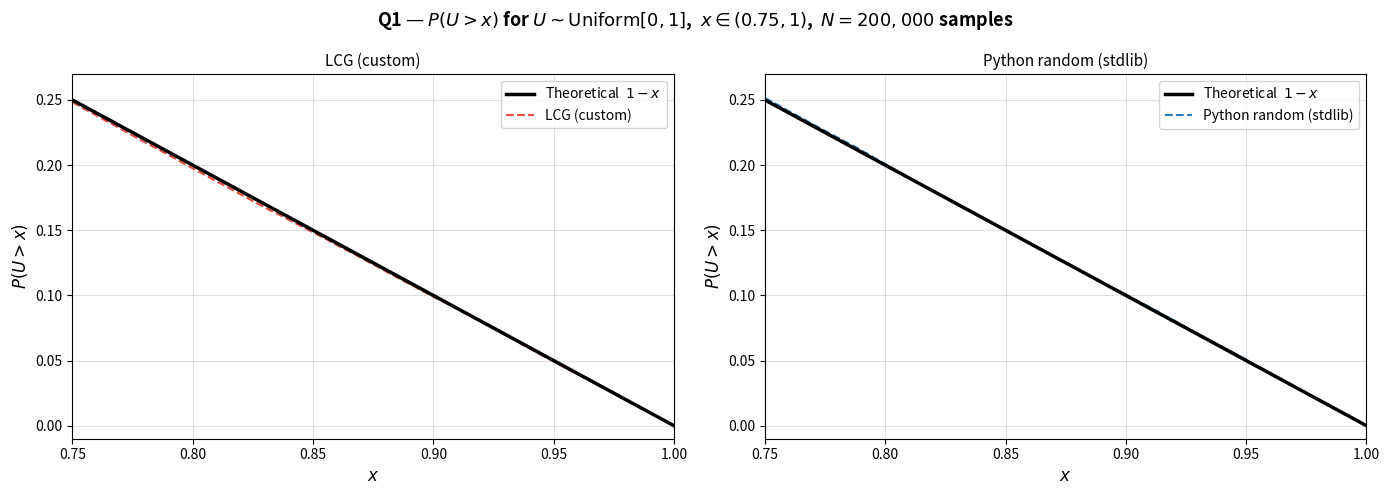
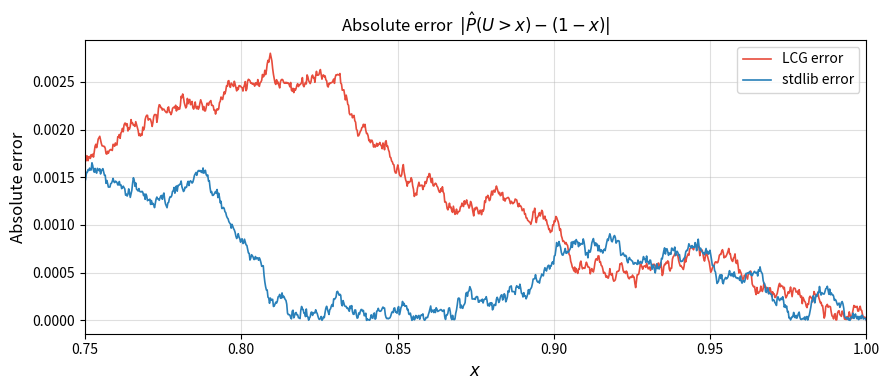

Reproduce these figures in Python, in order.
"""
Q1: Uniform Random Variable U[0,1] — Plot P(U > x) for x in (0.75, 1)

Method:
  - Generate N samples from U[0,1] using Python's random module (Mersenne Twister)
    as a baseline, then also via a custom Linear Congruential Generator (LCG).
  - For each x in (0.75, 1), estimate P(U > x) = fraction of samples exceeding x.
  - Theoretical: P(U > x) = 1 - x  (CCDF of Uniform[0,1]).
  - Plot empirical vs theoretical.
"""

import random
import math
import os
import matplotlib.pyplot as plt
import matplotlib.gridspec as gridspec
import numpy as np

# ── reproducibility ──────────────────────────────────────────────────────────
SEED = 42
N_SAMPLES = 200_000          # sample count
X_POINTS  = 1000             # grid resolution over (0.75, 1)

# ── Custom LCG ───────────────────────────────────────────────────────────────

class LCG:
    """Park-Miller LCG  (modulus = 2^31 - 1, multiplier = 16807)."""
    M = 2**31 - 1
    A = 16807
    C = 0

    def __init__(self, seed: int = 1):
        self.state = seed % self.M or 1   # must not be 0

    def random(self) -> float:
        """Return next U[0,1] sample."""
        self.state = (self.A * self.state + self.C) % self.M
        return self.state / self.M


def generate_uniform_lcg(n: int, seed: int = SEED) -> list:
    lcg = LCG(seed)
    return [lcg.random() for _ in range(n)]


def generate_uniform_stdlib(n: int, seed: int = SEED) -> list:
    rng = random.Random(seed)
    return [rng.random() for _ in range(n)]


# ── P(U > x) estimators ──────────────────────────────────────────────────────

def empirical_ccdf(samples: list, x_vals) -> list:
    """Return empirical P(U > x) for each x in x_vals."""
    n = len(samples)
    return [sum(1 for u in samples if u > x) / n for x in x_vals]


def theoretical_ccdf(x_vals) -> list:
    """P(U > x) = 1 - x for Uniform[0,1]."""
    return [1.0 - x for x in x_vals]


# ── main ─────────────────────────────────────────────────────────────────────

def main():
    os.makedirs("plots", exist_ok=True)

    x_vals = [0.75 + i * (1.0 - 0.75) / (X_POINTS - 1) for i in range(X_POINTS)]

    # Generate samples
    samples_lcg    = generate_uniform_lcg(N_SAMPLES, SEED)
    samples_stdlib = generate_uniform_stdlib(N_SAMPLES, SEED)

    # Compute CCDFs
    p_lcg    = empirical_ccdf(samples_lcg,    x_vals)
    p_stdlib = empirical_ccdf(samples_stdlib, x_vals)
    p_theory = theoretical_ccdf(x_vals)

    # ── Figure 1: main CCDF comparison ──────────────────────────────────────
    fig, axes = plt.subplots(1, 2, figsize=(14, 5))
    fig.suptitle(r"Q1 — $P(U > x)$ for $U \sim \mathrm{Uniform}[0,1]$,  "
                 rf"$x \in (0.75, 1)$,  $N={N_SAMPLES:,}$ samples",
                 fontsize=13, fontweight="bold")

    for ax, p_emp, label, color in [
        (axes[0], p_lcg,    "LCG (custom)",       "#e74c3c"),
        (axes[1], p_stdlib, "Python random (stdlib)", "#2980b9"),
    ]:
        ax.plot(x_vals, p_theory, "k-",  linewidth=2.5, label="Theoretical  $1 - x$", zorder=3)
        ax.plot(x_vals, p_emp,   color=color, linewidth=1.5,
                linestyle="--", label=label, zorder=2)
        ax.set_xlabel(r"$x$", fontsize=12)
        ax.set_ylabel(r"$P(U > x)$", fontsize=12)
        ax.set_title(label, fontsize=11)
        ax.legend(fontsize=10)
        ax.grid(True, alpha=0.4)
        ax.set_xlim(0.75, 1.0)
        ax.set_ylim(-0.01, 0.27)

    plt.tight_layout()
    plt.savefig("plots/q1_uniform_ccdf.png", dpi=150, bbox_inches="tight")
    plt.show()
    print("Saved: plots/q1_uniform_ccdf.png")

    # ── Figure 2: error plot ─────────────────────────────────────────────────
    fig2, ax2 = plt.subplots(figsize=(9, 4))
    err_lcg    = [abs(e - t) for e, t in zip(p_lcg,    p_theory)]
    err_stdlib = [abs(e - t) for e, t in zip(p_stdlib, p_theory)]
    ax2.plot(x_vals, err_lcg,    color="#e74c3c", linewidth=1.2, label="LCG error")
    ax2.plot(x_vals, err_stdlib, color="#2980b9", linewidth=1.2, label="stdlib error")
    ax2.set_xlabel(r"$x$", fontsize=12)
    ax2.set_ylabel("Absolute error", fontsize=12)
    ax2.set_title(r"Absolute error  $|\hat{P}(U>x) - (1-x)|$", fontsize=12)
    ax2.legend(fontsize=10)
    ax2.grid(True, alpha=0.4)
    ax2.set_xlim(0.75, 1.0)
    plt.tight_layout()
    plt.savefig("plots/q1_error.png", dpi=150, bbox_inches="tight")
    plt.show()
    print("Saved: plots/q1_error.png")

    # ── Summary statistics ───────────────────────────────────────────────────
    def rmse(err): return math.sqrt(sum(e**2 for e in err) / len(err))
    print("\n=== Q1 Summary ===")
    print(f"  Samples : {N_SAMPLES:,}")
    print(f"  RMSE (LCG)   : {rmse(err_lcg):.6f}")
    print(f"  RMSE (stdlib): {rmse(err_stdlib):.6f}")
    print("  Theoretical P(U > 0.75) = 0.25,  P(U > 0.99) = 0.01")
    print(f"  LCG    empirical at x=0.75 : {p_lcg[0]:.4f}")
    print(f"  stdlib empirical at x=0.75 : {p_stdlib[0]:.4f}")


if __name__ == "__main__":
    main()
